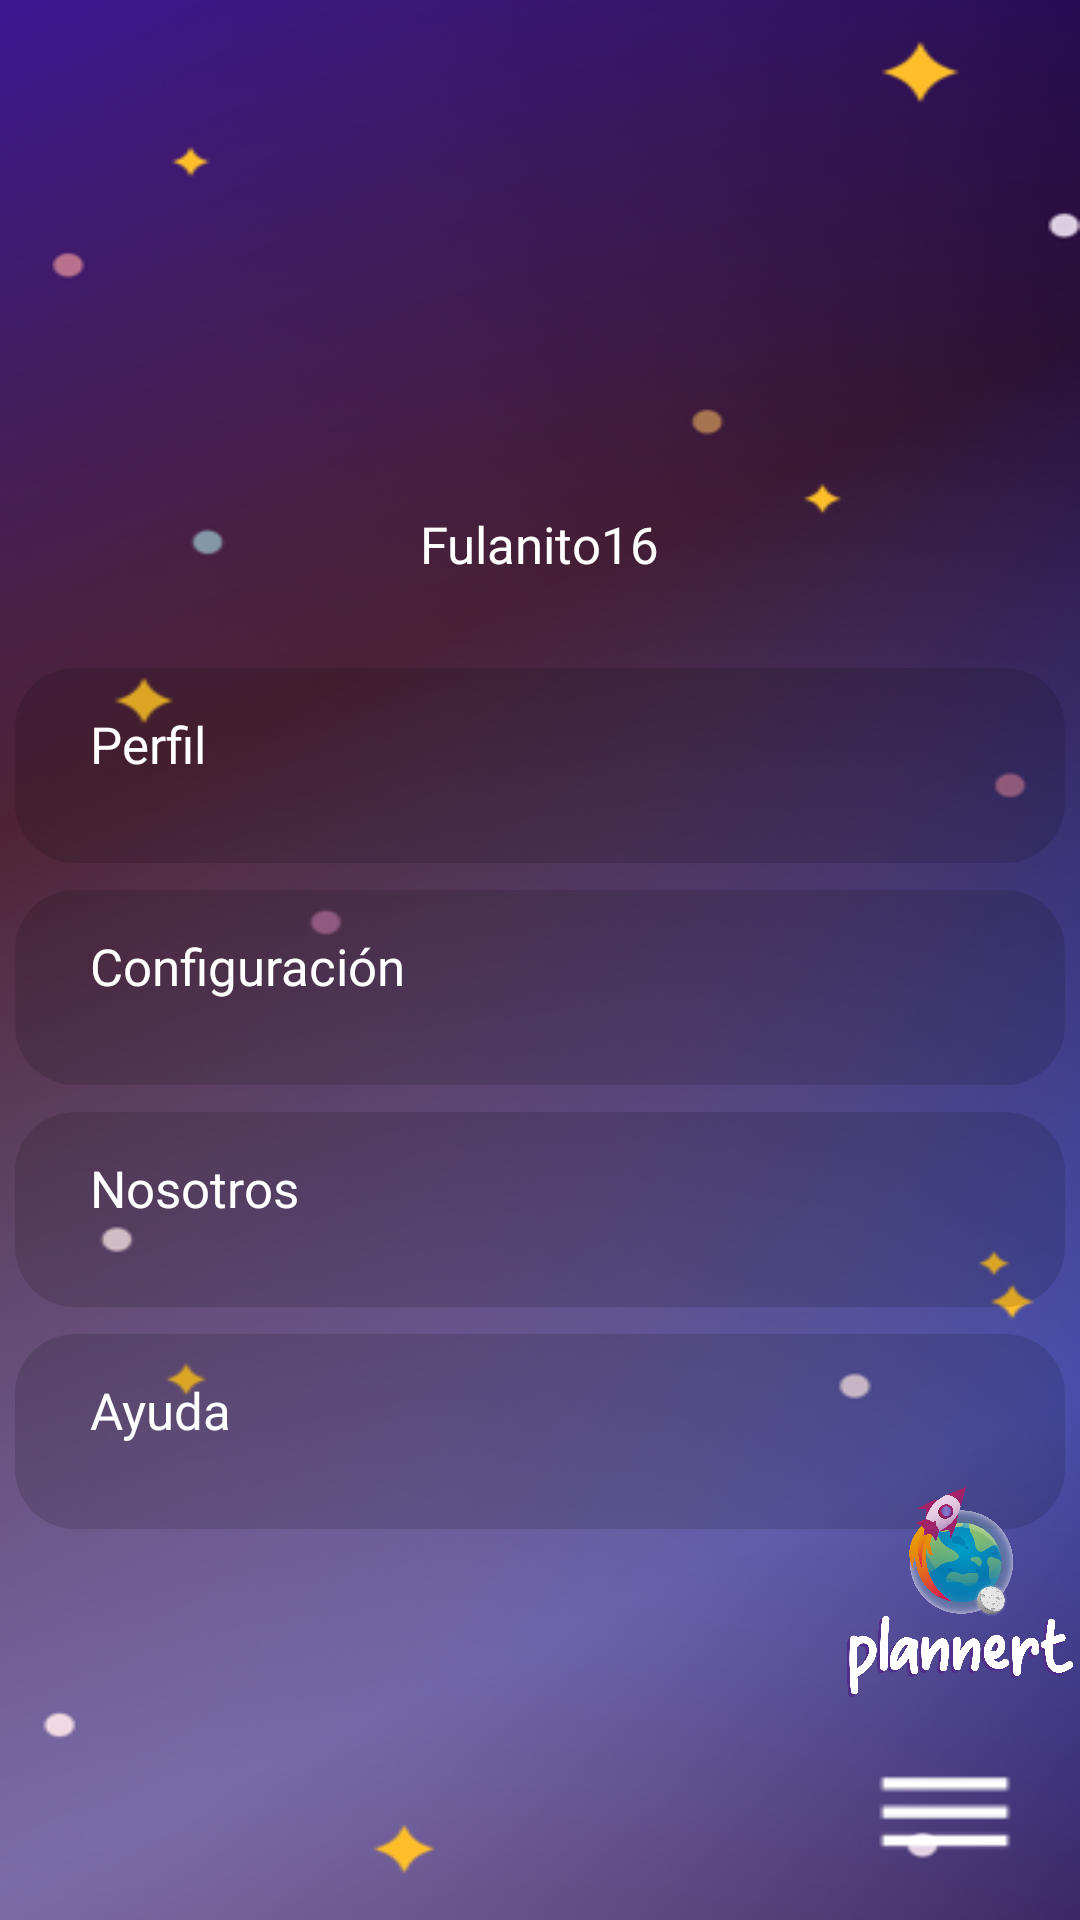

Write the Android layout XML for this screen, with the resource values it uses.
<!-- AndroidManifest.xml: application theme Theme.Plannert -->
<!-- res/layout/activity_menu.xml -->
<?xml version="1.0" encoding="utf-8"?>
<RelativeLayout xmlns:android="http://schemas.android.com/apk/res/android"
    xmlns:app="http://schemas.android.com/apk/res-auto"
    xmlns:tools="http://schemas.android.com/tools"
    android:layout_width="match_parent"
    android:layout_height="match_parent"
    android:orientation="vertical"
    android:background="@drawable/fondomenu"
    tools:context=".menu">
<LinearLayout
    android:layout_width="match_parent"
    android:layout_height="wrap_content"
    android:gravity="center"

    android:orientation="vertical">
<ImageView
    android:id="@+id/iv_iconoMenu"
    android:layout_width="230dp"
    android:layout_height="130dp"

    android:layout_gravity="center"
    android:layout_marginTop="40dp"
    />
    <TextView
        android:id="@+id/tv_nombreUsuarioMenu"
        android:layout_width="wrap_content"
        android:layout_height="wrap_content"
        android:text="Fulanito16"
        android:layout_gravity="center"
        android:textColor="@color/white"
        android:textSize="17sp"
        android:fontFamily="@font/intermedium"/>

    <Button
        android:id="@+id/opcionPerfil"
        android:layout_width="350dp"
        android:layout_height="65dp"
        android:layout_gravity="center_horizontal"
        android:layout_marginTop="30dp"
        android:textColorHint="@color/white"
        android:hint="Perfil"
        android:fontFamily="@font/intermedium"
        android:textSize="17sp"
       android:paddingTop="14dp"

        android:paddingLeft="25dp"
        android:gravity="left"
        android:background="@drawable/customedittext"
        android:shadowDx="100" android:shadowDy="100" android:shadowRadius="100"
        />

    <Button
        android:id="@+id/opcionConfiguracion"
        android:layout_width="350dp"
        android:layout_height="65dp"
        android:layout_gravity="center_horizontal"
        android:layout_marginTop="9dp"
        android:textColorHint="@color/white"
        android:hint="Configuración"
        android:fontFamily="@font/intermedium"
        android:textSize="17sp"
        android:paddingTop="14dp"
        android:paddingLeft="25dp"
        android:gravity="left"
        android:background="@drawable/customedittext"
        android:shadowDx="100" android:shadowDy="100" android:shadowRadius="100"
        />

    <Button
        android:id="@+id/opcionNosotros"
        android:layout_width="350dp"
        android:layout_height="65dp"
        android:layout_gravity="center_horizontal"
        android:layout_marginTop="9dp"
        android:textColorHint="@color/white"
        android:hint="Nosotros"
        android:fontFamily="@font/intermedium"
        android:textSize="17sp"
        android:paddingTop="14dp"
        android:paddingLeft="25dp"
        android:gravity="left"
        android:background="@drawable/customedittext"
        android:shadowDx="100" android:shadowDy="100" android:shadowRadius="100"
        />

    <Button
        android:id="@+id/opcionAyuda"
        android:layout_width="350dp"
        android:layout_height="65dp"
        android:layout_gravity="center_horizontal"
        android:layout_marginTop="9dp"
        android:textColorHint="@color/white"
        android:hint="Ayuda"
        android:fontFamily="@font/intermedium"
        android:textSize="17sp"
        android:paddingTop="14dp"
        android:paddingLeft="25dp"
        android:gravity="left"
        android:background="@drawable/customedittext"
        android:shadowDx="100" android:shadowDy="100" android:shadowRadius="100"
        />
</LinearLayout>
    <LinearLayout
        android:layout_width="match_parent"
        android:layout_height="wrap_content"
        android:orientation="horizontal"
        android:layout_alignParentBottom="true"
        android:layout_marginBottom="60dp">


        <ImageView
            android:layout_width="100dp"
            android:layout_height="100dp"
            android:src="@drawable/icon"
            android:layout_marginTop="10dp"
            android:layout_marginLeft="270dp"
            />

    </LinearLayout>

    <ImageView
        android:layout_alignParentBottom="true"
        android:id="@+id/menuu"
        android:layout_width="50dp"
        android:layout_height="50dp"
        android:src="@drawable/barraicon"
        android:layout_centerVertical="true"
        android:layout_alignParentRight="true"
        android:layout_marginBottom="10dp"
        android:layout_marginRight="20dp"
        />





</RelativeLayout>
<!-- resources referenced by this layout -->
<resources>
  <color name="white">#FFFFFFFF</color>
  <!-- drawable barraicon: png bitmap (drawable, 275 bytes) -->
  <!-- drawable customedittext (drawable) -->
  <?xml version="1.0" encoding="utf-8"?>
  <shape xmlns:android="http://schemas.android.com/apk/res/android">
      <solid android:color="@color/transparente"/>
      <corners android:radius="20dp"/>
  </shape>
  <!-- drawable fondomenu: png bitmap (drawable, 206088 bytes) -->
  <!-- drawable icon: png bitmap (drawable, 478104 bytes) -->
  <style name="Theme.Plannert" parent="Theme.MaterialComponents.DayNight.NoActionBar">
          
          <item name="colorPrimary">@color/morado</item>
          <item name="colorPrimaryVariant">@color/purple_700</item>
          <item name="colorOnPrimary">@color/white</item>
          
          <item name="colorSecondary">@color/teal_200</item>
          <item name="colorSecondaryVariant">@color/teal_700</item>
          <item name="colorOnSecondary">@color/black</item>
          
          <item name="android:statusBarColor">?attr/colorPrimaryVariant</item>
          
      </style>
  <color name="transparente">#22000000</color>
  <color name="morado">#38335A</color>
  <color name="purple_700">#FF3700B3</color>
  <color name="teal_200">#FF03DAC5</color>
  <color name="teal_700">#FF018786</color>
  <color name="black">#FF000000</color>
</resources>
